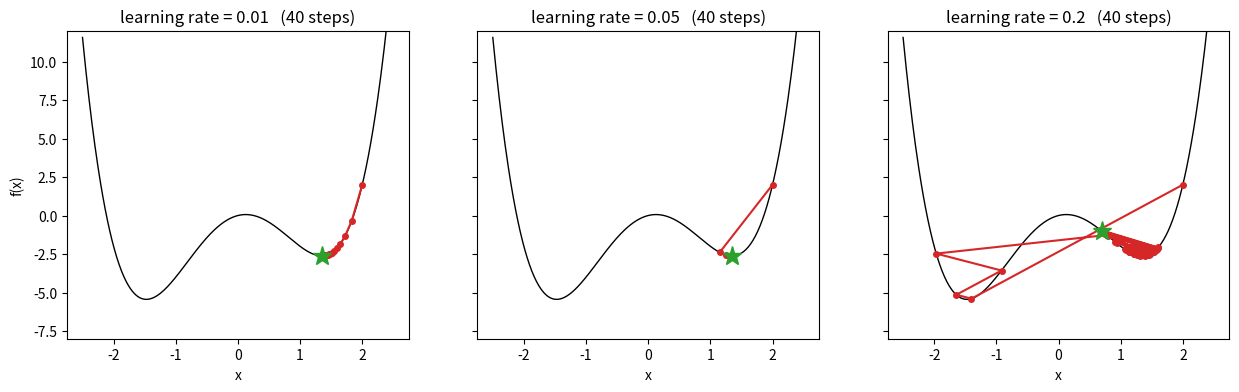
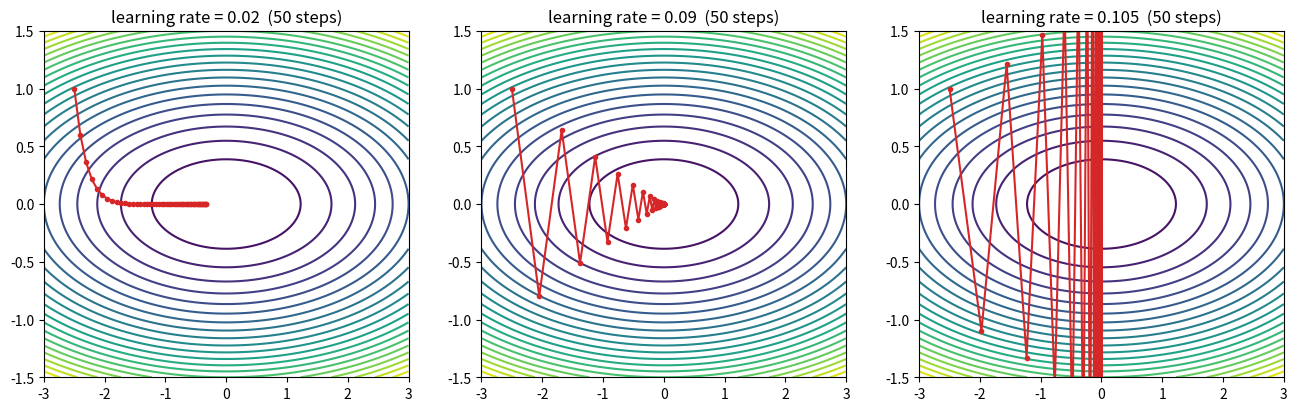
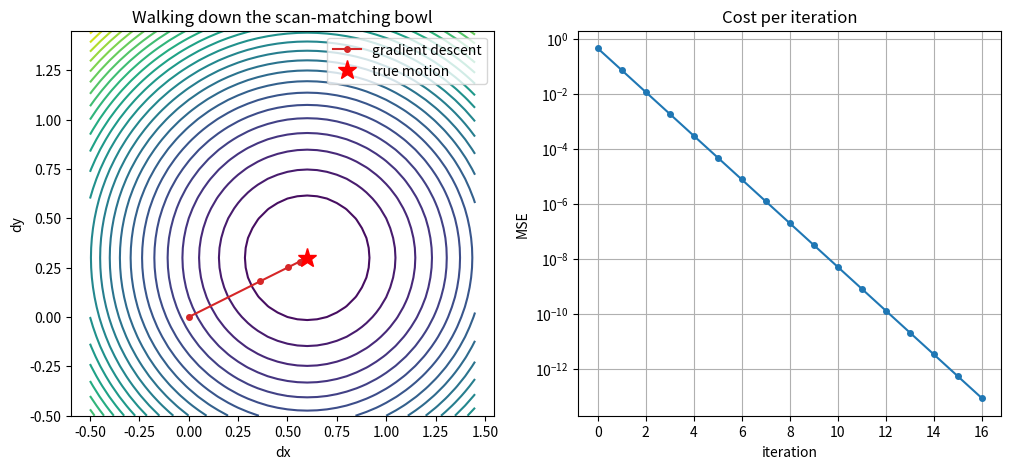

The script that saved these images, in order:
import numpy as np
import matplotlib.pyplot as plt

def f(x):
    return x**4 - 4 * x**2 + x

def grad_f(x):
    return 4 * x**3 - 8 * x + 1

def gradient_descent_1d(x0, learning_rate, steps=40):
    path = [x0]
    x = x0
    for _ in range(steps):
        x = x - learning_rate * grad_f(x)
        if abs(x) > 10:          # give up once we've clearly diverged
            break
        path.append(x)
    return np.array(path)

xs = np.linspace(-2.5, 2.5, 400)
fig, axes = plt.subplots(1, 3, figsize=(15, 4), sharey=True)
for ax, lr in zip(axes, [0.01, 0.05, 0.2]):
    path = gradient_descent_1d(x0=2.0, learning_rate=lr)
    ax.plot(xs, f(xs), "k-", lw=1)
    ax.plot(path, f(path), "o-", ms=4, color="tab:red")
    ax.plot(path[-1], f(path[-1]), "*", ms=14, color="tab:green")
    ax.set_title(f"learning rate = {lr}   ({len(path) - 1} steps)")
    ax.set_xlabel("x")
    ax.set_ylim(-8, 12)
axes[0].set_ylabel("f(x)")
plt.show()

def g(p):
    x, y = p
    return x**2 + 10 * y**2

def grad_g(p):
    x, y = p
    return np.array([2 * x, 20 * y])

def gradient_descent(grad, p0, learning_rate, steps=50, tol=1e-6):
    p = np.array(p0, float)
    path = [p.copy()]
    for _ in range(steps):
        step = learning_rate * grad(p)
        p = p - step
        path.append(p.copy())
        if np.linalg.norm(step) < tol:
            break
    return np.array(path)

X, Y = np.meshgrid(np.linspace(-3, 3, 200), np.linspace(-1.5, 1.5, 200))
Z = X**2 + 10 * Y**2

fig, axes = plt.subplots(1, 3, figsize=(16, 4.5))
for ax, lr in zip(axes, [0.02, 0.09, 0.105]):
    path = gradient_descent(grad_g, p0=(-2.5, 1.0), learning_rate=lr)
    ax.contour(X, Y, Z, levels=20, cmap="viridis")
    ax.plot(path[:, 0], path[:, 1], "o-", ms=3, color="tab:red")
    ax.set_title(f"learning rate = {lr}  ({len(path) - 1} steps)")
    ax.set_xlim(-3, 3); ax.set_ylim(-1.5, 1.5)
plt.show()

def numerical_gradient(func, p, h=1e-5):
    p = np.asarray(p, float)
    grad = np.zeros_like(p)
    for i in range(len(p)):
        e = np.zeros_like(p); e[i] = h
        grad[i] = (func(p + e) - func(p - e)) / (2 * h)
    return grad

p = np.array([1.0, -0.5])
print("analytic: ", grad_g(p))
print("numerical:", numerical_gradient(g, p))

def make_corner(num_points=40, length=4.0):
    s = np.linspace(0, length, num_points)
    return np.vstack((np.column_stack((s, np.zeros_like(s))),
                      np.column_stack((np.zeros_like(s), s))))

true_t = np.array([0.6, 0.3])
scan_t0 = make_corner()
scan_t1 = scan_t0 - true_t                 # robot moved by +true_t, scene shifted by -true_t

def match_mse(t):
    return np.mean((scan_t0 - (scan_t1 + t)) ** 2) * 2   # *2: sum over x and y, mean over points

def match_grad(t):
    return -2 * np.mean(scan_t0 - scan_t1 - t, axis=0)

path = gradient_descent(match_grad, p0=(0.0, 0.0), learning_rate=0.3, steps=30)
print("numerical gradient agrees:", np.allclose(match_grad(path[0]), numerical_gradient(match_mse, path[0])))
print(f"estimate after {len(path) - 1} steps: dx={path[-1, 0]:.3f}, dy={path[-1, 1]:.3f}  (true {true_t[0]}, {true_t[1]})")

cand = np.arange(-0.5, 1.5, 0.05)
DX, DY = np.meshgrid(cand, cand)
C = np.array([[match_mse(np.array([dx, dy])) for dx in cand] for dy in cand])

fig, (ax_path, ax_conv) = plt.subplots(1, 2, figsize=(12, 5))
ax_path.contour(DX, DY, C, levels=25, cmap="viridis")
ax_path.plot(path[:, 0], path[:, 1], "o-", ms=4, color="tab:red", label="gradient descent")
ax_path.plot(*true_t, "r*", ms=14, label="true motion")
ax_path.set_xlabel("dx"); ax_path.set_ylabel("dy"); ax_path.axis("equal"); ax_path.legend()
ax_path.set_title("Walking down the scan-matching bowl")

ax_conv.semilogy([match_mse(p) for p in path], "o-", ms=4)
ax_conv.set_xlabel("iteration"); ax_conv.set_ylabel("MSE"); ax_conv.grid(True)
ax_conv.set_title("Cost per iteration")
plt.show()
